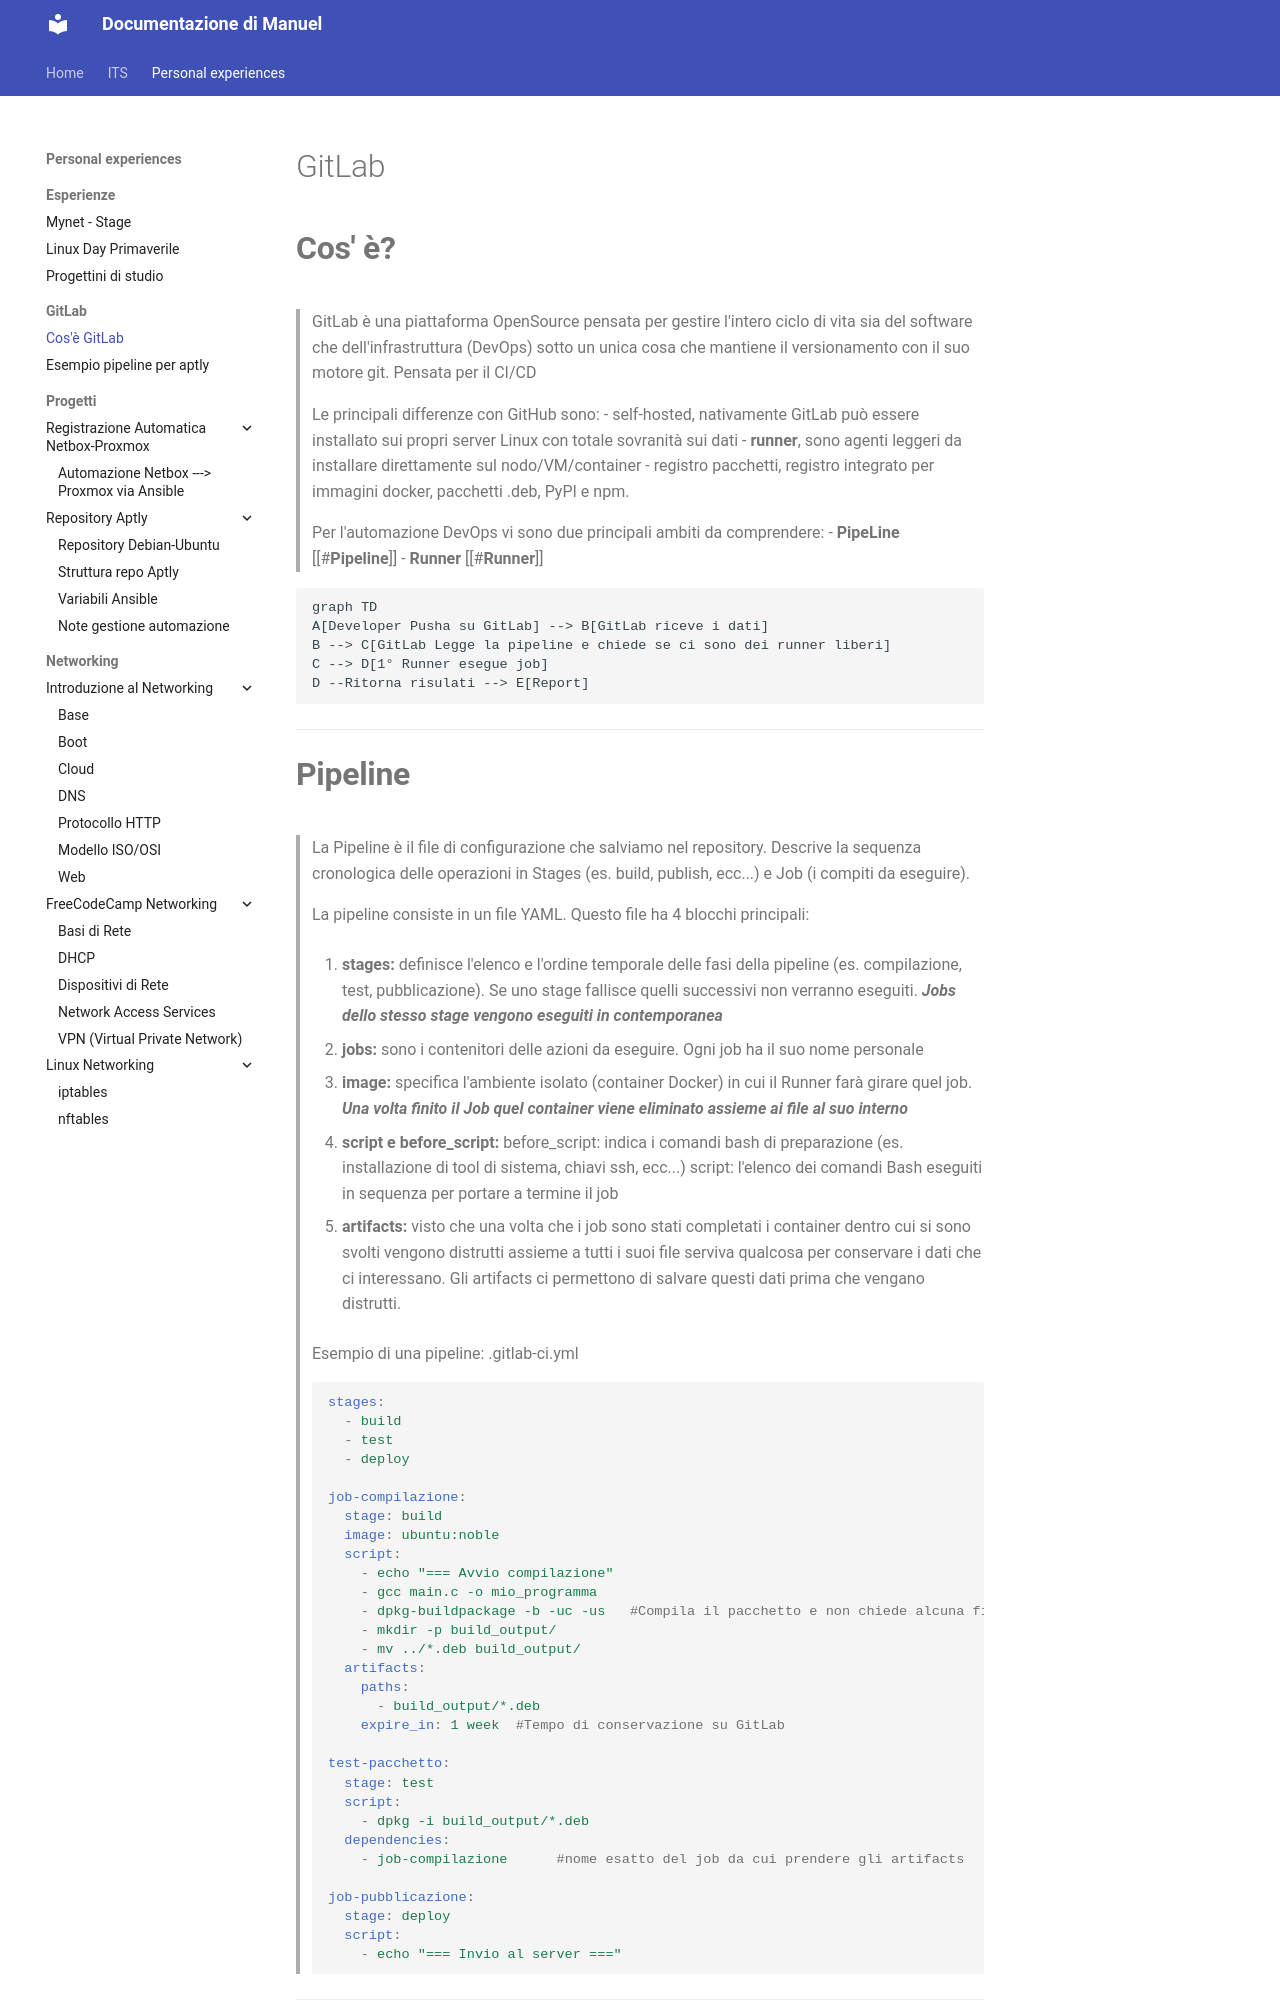

repository: Penz26/Progetti-e-cartelle-di-studio-personale · page: Personal experiences/GitLab/Cos'è Gitlab/index.html · generator: mkdocs

#GitLab

# **Cos' è?**
>GitLab è una piattaforma OpenSource pensata per gestire l'intero ciclo di vita sia del software che dell'infrastruttura (DevOps) sotto un unica cosa che mantiene il versionamento con il suo motore git. 
>Pensata per il CI/CD

>Le principali differenze con GitHub sono:
>- self-hosted, nativamente GitLab può essere installato sui propri server Linux con totale sovranità sui dati
>- **runner**, sono agenti leggeri da installare direttamente sul nodo/VM/container
>- registro pacchetti, registro integrato per immagini docker, pacchetti .deb, PyPI e npm.

>Per l'automazione DevOps vi sono due principali ambiti da comprendere:
>- **PipeLine** [[#**Pipeline**]]
>- **Runner** [[#**Runner**]]

```mermaid
graph TD
A[Developer Pusha su GitLab] --> B[GitLab riceve i dati]
B --> C[GitLab Legge la pipeline e chiede se ci sono dei runner liberi]
C --> D[1° Runner esegue job]
D --Ritorna risulati --> E[Report]
```

---
# **Pipeline**
>La Pipeline è il file di configurazione che salviamo nel repository.
>Descrive la sequenza cronologica delle operazioni in Stages (es. build, publish, ecc...) e Job (i compiti da eseguire).

>La pipeline consiste in un file YAML.
>Questo file ha 4 blocchi principali:

>1. **stages:** definisce l'elenco e l'ordine temporale delle fasi della pipeline (es. compilazione, test, pubblicazione). Se uno stage fallisce quelli successivi non verranno eseguiti.
>   ***Jobs dello stesso stage vengono eseguiti in contemporanea***
>   
>2. **jobs:** sono i contenitori delle azioni da eseguire. Ogni job ha il suo nome personale
>   
>3. **image:** specifica l'ambiente isolato (container Docker) in cui il Runner farà girare quel job.
>   ***Una volta finito il Job quel container viene eliminato assieme ai file al suo interno***
>  
>4. **script e before_script:** 
>   before_script: indica i comandi bash di preparazione (es. installazione di tool di sistema, chiavi ssh, ecc...)
>   script: l'elenco dei comandi Bash eseguiti in sequenza per portare a termine il job
>   
>5. **artifacts:** visto che una volta che i job sono stati completati i container dentro cui si sono svolti vengono distrutti assieme a tutti i suoi file serviva qualcosa per conservare i dati che ci interessano.
>   Gli artifacts ci permettono di salvare questi dati prima che vengano distrutti.


>Esempio di una pipeline:
>.gitlab-ci.yml
```yml
stages:
  - build
  - test
  - deploy

job-compilazione:
  stage: build
  image: ubuntu:noble
  script:
    - echo "=== Avvio compilazione"
    - gcc main.c -o mio_programma
    - dpkg-buildpackage -b -uc -us   #Compila il pacchetto e non chiede alcuna firma digitale
    - mkdir -p build_output/
    - mv ../*.deb build_output/
  artifacts:
    paths:
      - build_output/*.deb
    expire_in: 1 week  #Tempo di conservazione su GitLab

test-pacchetto:
  stage: test
  script:
    - dpkg -i build_output/*.deb
  dependencies:
    - job-compilazione      #nome esatto del job da cui prendere gli artifacts

job-pubblicazione:
  stage: deploy
  script:
    - echo "=== Invio al server ==="
```

---
